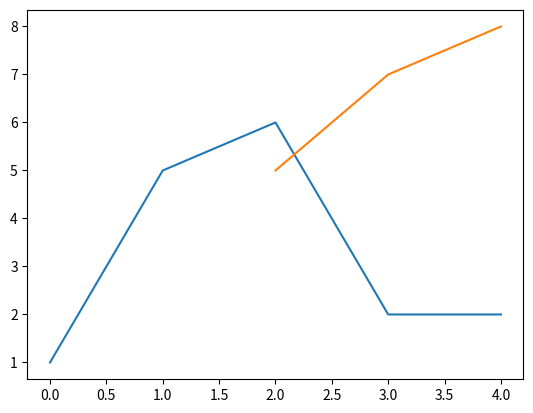

Here is the Python script that generated this plot:
""" stock_prediction / pyplot_test.py :  """

"""
test pyplot
"""
__author__ = "Shuntaro Katsuda"

# encoding: utf-8

import  numpy as np
import matplotlib.pyplot as plt

hoge = [1,5,6,2,2]
fuga = [None, None, 5, 7, 8]

plt.plot(hoge, )
plt.plot(fuga, )
plt.show()


